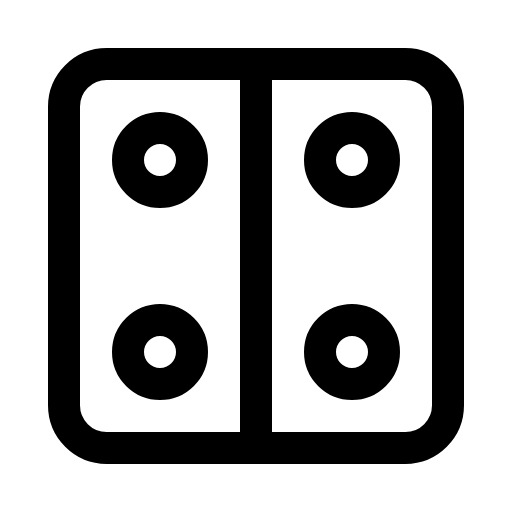
t = 0.00 s
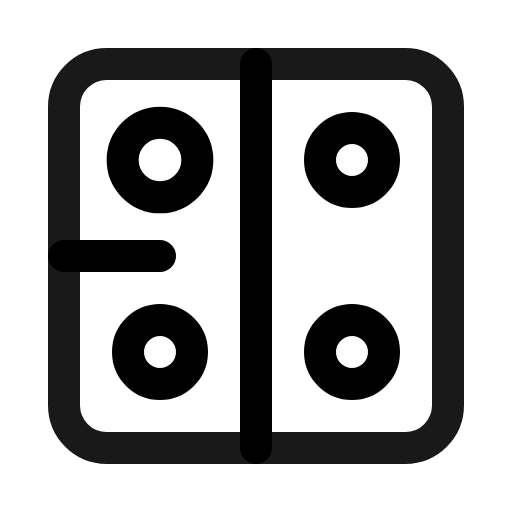
t = 0.50 s
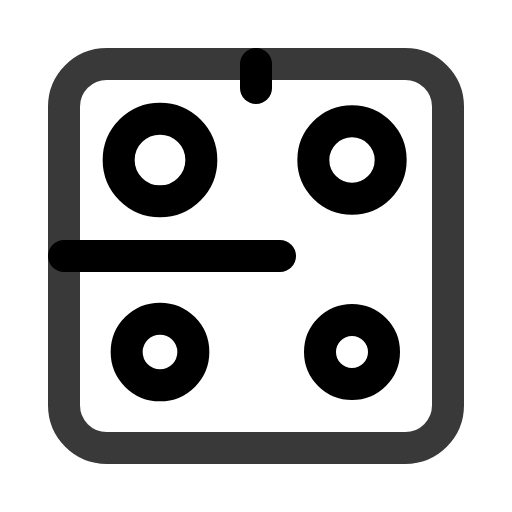
t = 1.13 s
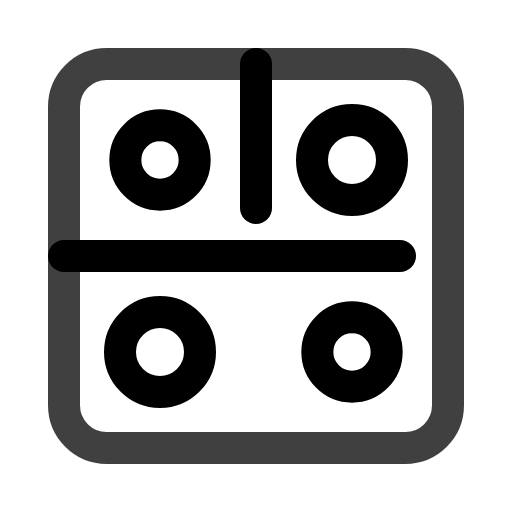
t = 1.75 s
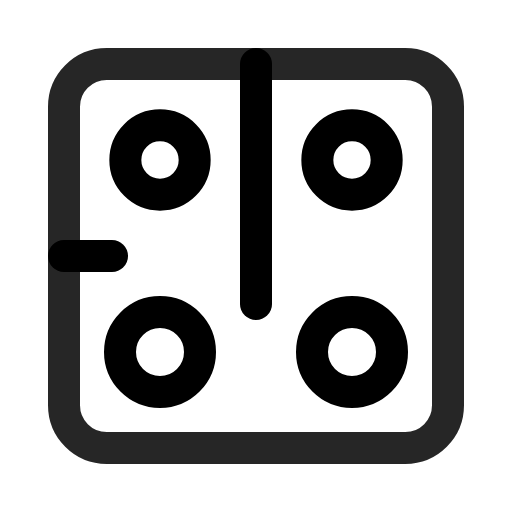
t = 2.25 s
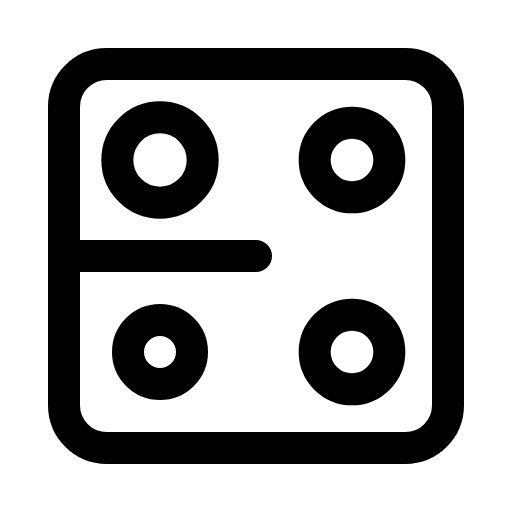
t = 3.00 s

The animated SVG that drew these frames (rendered in a browser with its animation timeline set to each time). Animation: 7 SMIL elements (animate=7); one cycle of 3.50 s, repeats indefinitely.

<svg viewBox="0 0 24 24" width="24" height="24" fill="none" stroke="currentColor" stroke-width="1.5" stroke-linecap="round" stroke-linejoin="round" xmlns="http://www.w3.org/2000/svg">
  <rect x="3" y="3" width="18" height="18" rx="2">
    <animate attributeName="opacity" values="1;0.7;1" dur="3s" repeatCount="indefinite"/>
  </rect>
  <path d="M3 12h18">
    <animate attributeName="stroke-dasharray" values="0 18;18 0" dur="2s" repeatCount="indefinite"/>
  </path>
  <path d="M12 3v18">
    <animate attributeName="stroke-dasharray" values="0 18;18 0" dur="2s" begin="1s" repeatCount="indefinite"/>
  </path>
  <circle cx="7.5" cy="7.5" r="1.5">
    <animate attributeName="r" values="1.5;2;1.5" dur="2s" repeatCount="indefinite"/>
  </circle>
  <circle cx="16.5" cy="7.5" r="1.5">
    <animate attributeName="r" values="1.5;2;1.5" dur="2s" begin="0.5s" repeatCount="indefinite"/>
  </circle>
  <circle cx="7.5" cy="16.5" r="1.5">
    <animate attributeName="r" values="1.5;2;1.5" dur="2s" begin="1s" repeatCount="indefinite"/>
  </circle>
  <circle cx="16.5" cy="16.5" r="1.5">
    <animate attributeName="r" values="1.5;2;1.5" dur="2s" begin="1.5s" repeatCount="indefinite"/>
  </circle>
</svg>
